5-way image classification set "Clauliflower-Disease-Classification" from GitHub (sourov526/Clauliflower-Disease-Classification); label vocabulary: cauliflower healthy, cauliflower healthy leaf, cauliflower leaf black rot, cauliflower leaf red spot, cauliflower spot rot.

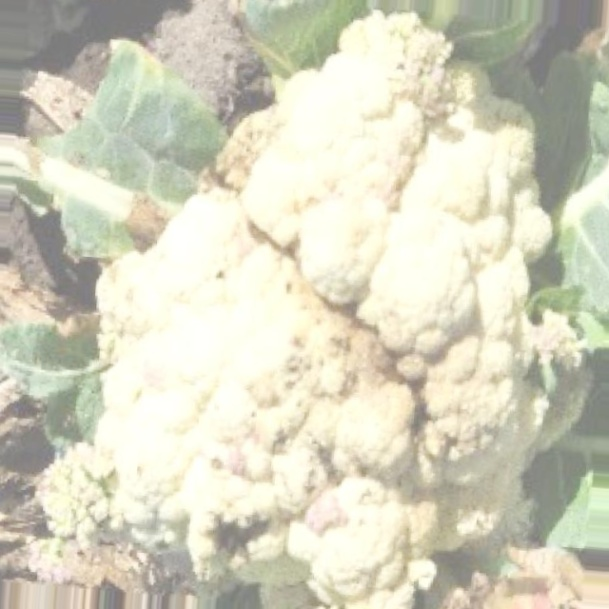
Label: cauliflower spot rot

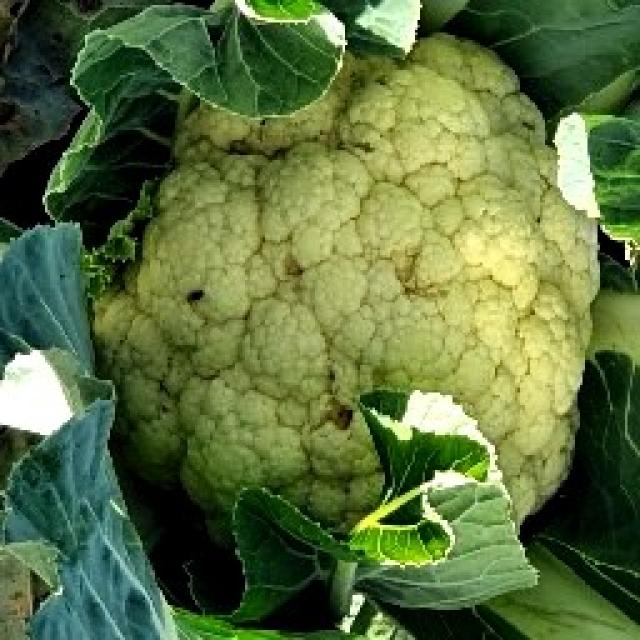
Label: cauliflower spot rot

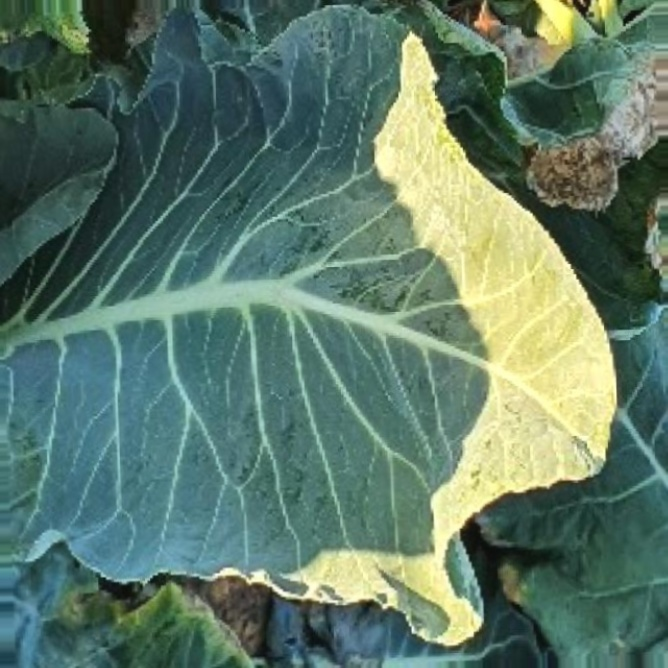
Label: cauliflower healthy leaf

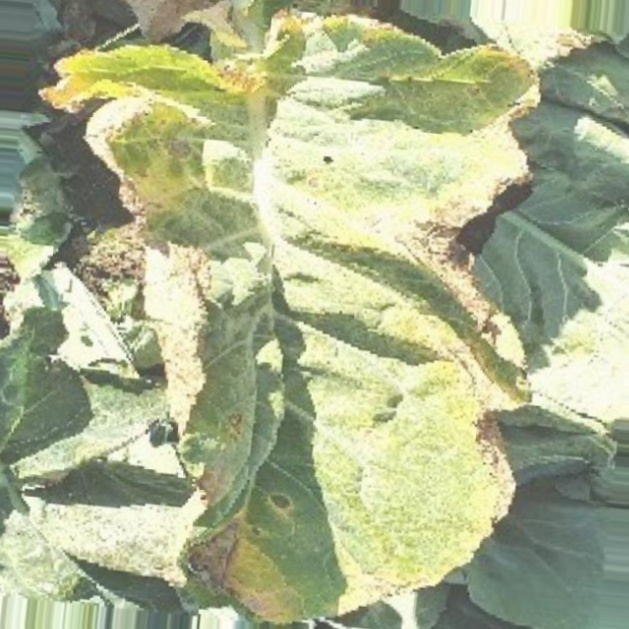
Label: cauliflower leaf red spot

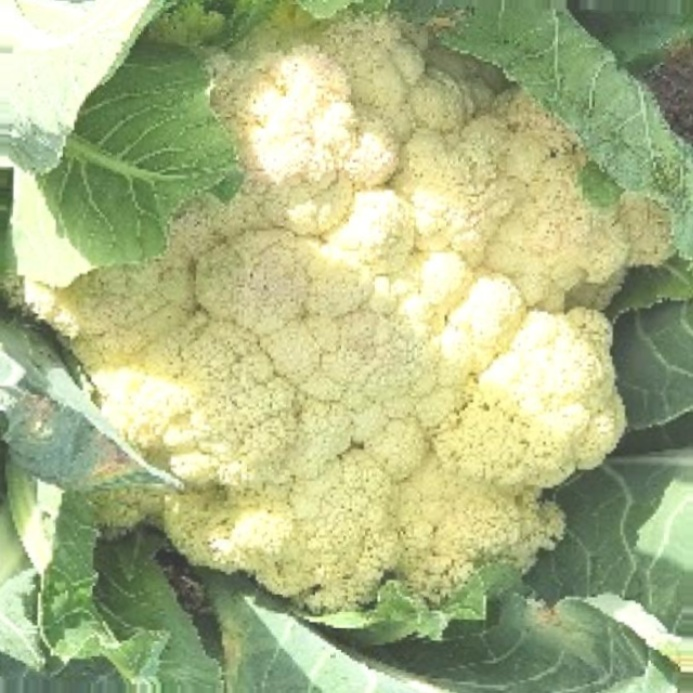
Label: cauliflower healthy

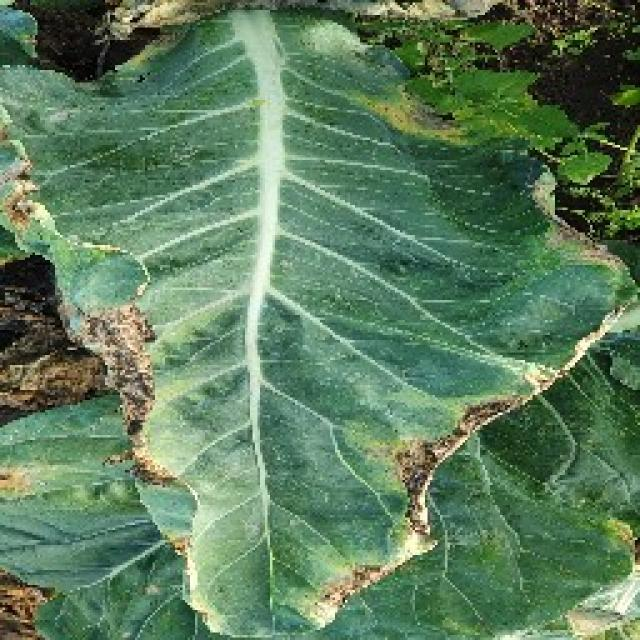
Label: cauliflower leaf black rot
